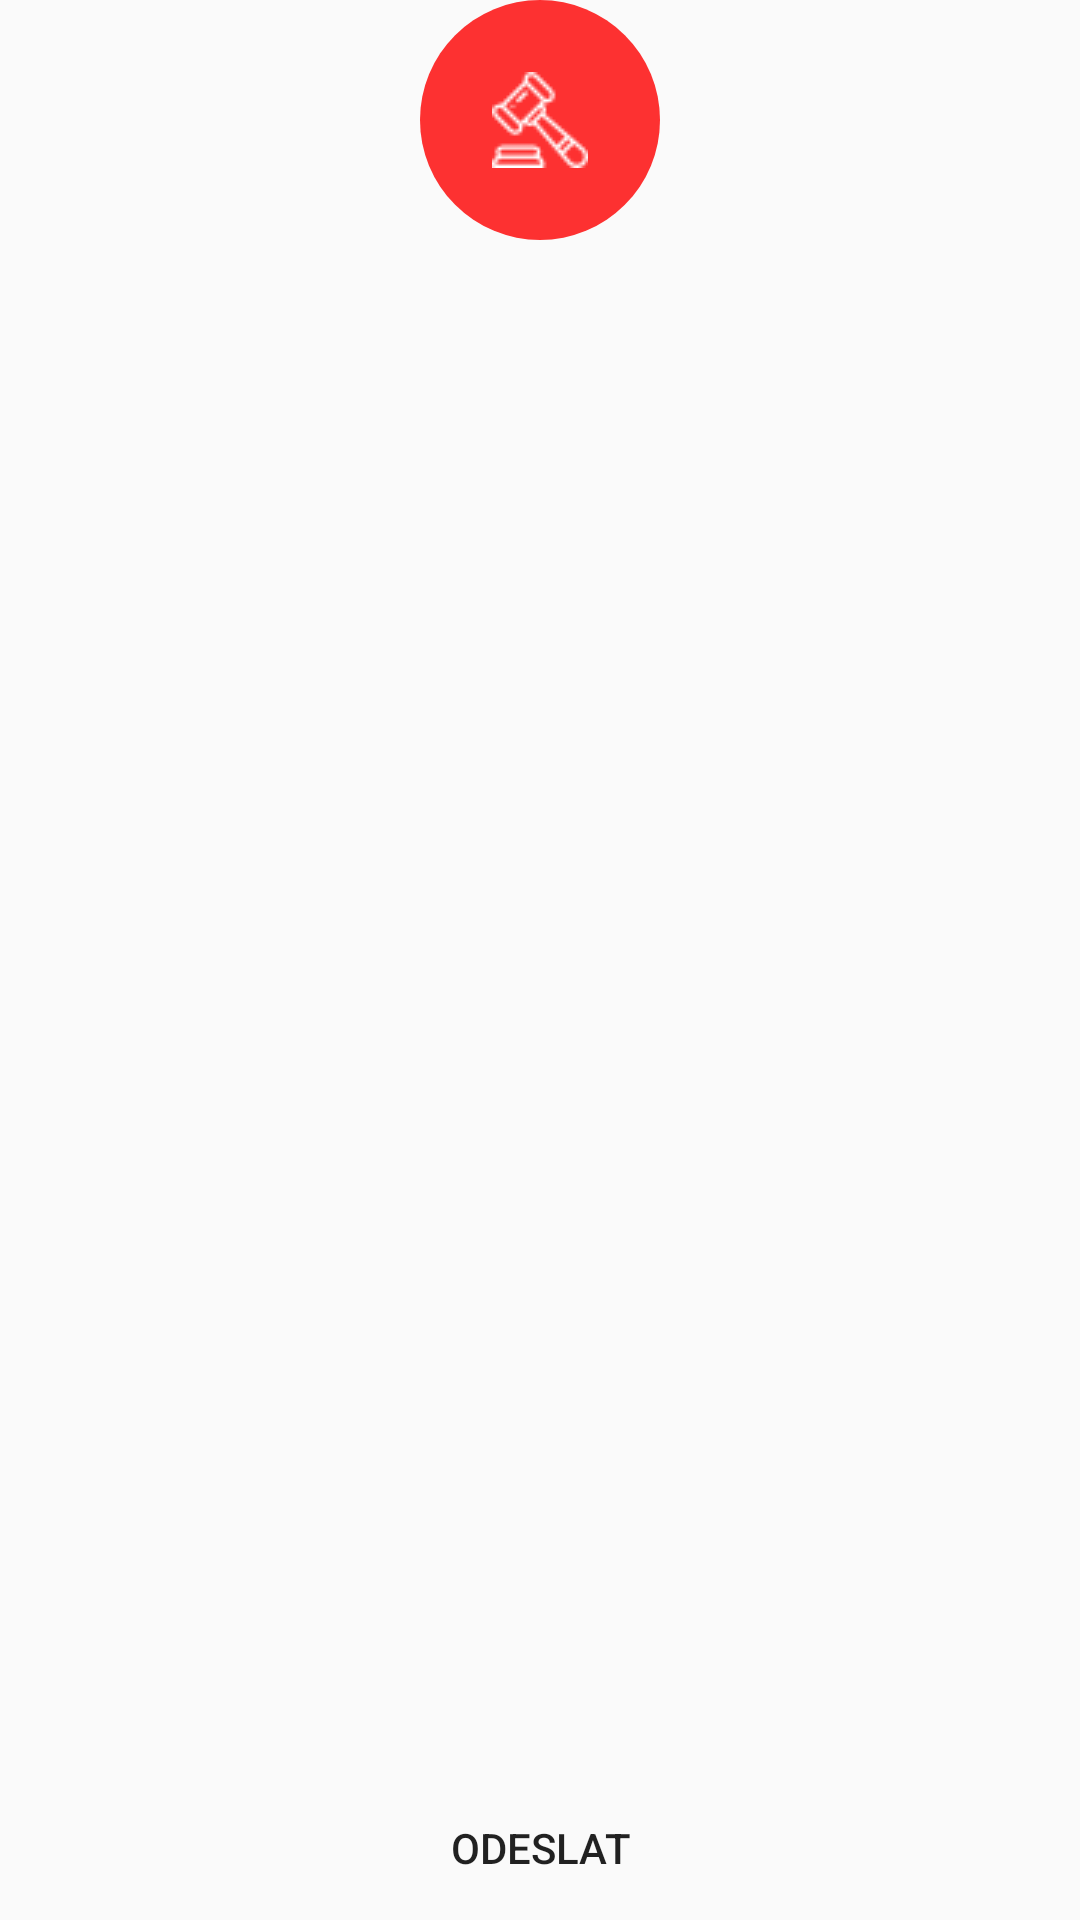

Layout XML and referenced resources for this Android screen:
<!-- AndroidManifest.xml: application theme AppTheme -->
<!-- res/layout/activity_finished_record_session.xml -->
<?xml version="1.0" encoding="utf-8"?>
<android.support.constraint.ConstraintLayout xmlns:android="http://schemas.android.com/apk/res/android"
    xmlns:tools="http://schemas.android.com/tools"
    android:layout_width="match_parent"
    android:layout_height="match_parent"
    tools:context=".activities.FinishedRecordSessionActivity">

    <RelativeLayout
        android:layout_width="match_parent"
        android:layout_height="wrap_content"
        android:orientation="vertical">

        <TextView
            android:id="@+id/title_meeting_name"
            style="@style/TitleStyle"
            tools:ignore="MissingPrefix" />


        <android.support.v7.widget.RecyclerView
            android:id="@+id/recycler_view_attenders"
            android:layout_width="match_parent"
            android:layout_height="wrap_content"
            android:layout_below="@id/chronometer"
            android:scrollbars="vertical" />


        <ImageButton
            android:id="@+id/btn_verdict"
            android:layout_width="@dimen/icon_size_medium"
            android:layout_height="@dimen/icon_size_medium"
            android:src="@drawable/auction"
            android:layout_centerHorizontal="true"
            android:layout_below="@id/recycler_view_attenders"
            android:background="@drawable/rounded_button"/>

        <android.support.v7.widget.AppCompatButton
            android:id="@+id/btn_send"
            style="@style/BordelessButtonStyle"
            android:layout_above="@id/status_bar"
            android:layout_alignParentBottom="true"
            android:text="Odeslat" />




    </RelativeLayout>


</android.support.constraint.ConstraintLayout>
<!-- resources referenced by this layout -->
<resources>
  <dimen name="icon_size_medium">80dp</dimen>
  <!-- drawable auction: png bitmap (drawable, 950 bytes) -->
  <!-- drawable rounded_button (drawable) -->
  <?xml version="1.0" encoding="utf-8"?>
  <shape xmlns:android="http://schemas.android.com/apk/res/android"
      android:shape="oval">
      <solid android:color="@color/red" />
      <corners android:bottomRightRadius="8dp"
          android:bottomLeftRadius="8dp"
          android:topRightRadius="8dp"
          android:topLeftRadius="8dp"/>
  </shape>
  <style name="BordelessButtonStyle">
          <item name="android:layout_width">wrap_content</item>
          <item name="android:layout_height">wrap_content</item>
          <item name="android:layout_alignParentBottom">true</item>
          <item name="android:layout_centerHorizontal">true</item>
          <item name="android:background">@android:color/transparent</item>
          <item name="android:drawableRight">@drawable/ic_keyboard_arrow_right_black_24dp</item>
      </style>
  <style name="TitleStyle">
          <item name="android:layout_width">match_parent</item>
          <item name="android:layout_height">wrap_content</item>
          <item name="android:layout_marginBottom">@dimen/spacing_large</item>
          <item name="android:layout_marginTop">@dimen/spacing_large</item>
          <item name="android:textAlignment">center</item>
          <item name="android:textSize">@dimen/text_size_medium</item>
      </style>
  <style name="AppTheme" parent="Theme.AppCompat.Light.DarkActionBar">
          
          <item name="colorPrimary">@color/colorPrimary</item>
          <item name="colorPrimaryDark">@color/colorPrimaryDark</item>
          <item name="colorAccent">@color/colorAccent</item>
          <item name="windowActionBar">true</item>
          <item name="windowNoTitle">true</item>
      </style>
  <color name="red">#fd3131</color>
  <dimen name="spacing_large">16dp</dimen>
  <dimen name="text_size_medium">20sp</dimen>
  <color name="colorPrimary">#4BA82E</color>
  <color name="colorPrimaryDark">#6fce52</color>
  <color name="colorAccent">#6fce52</color>
</resources>
